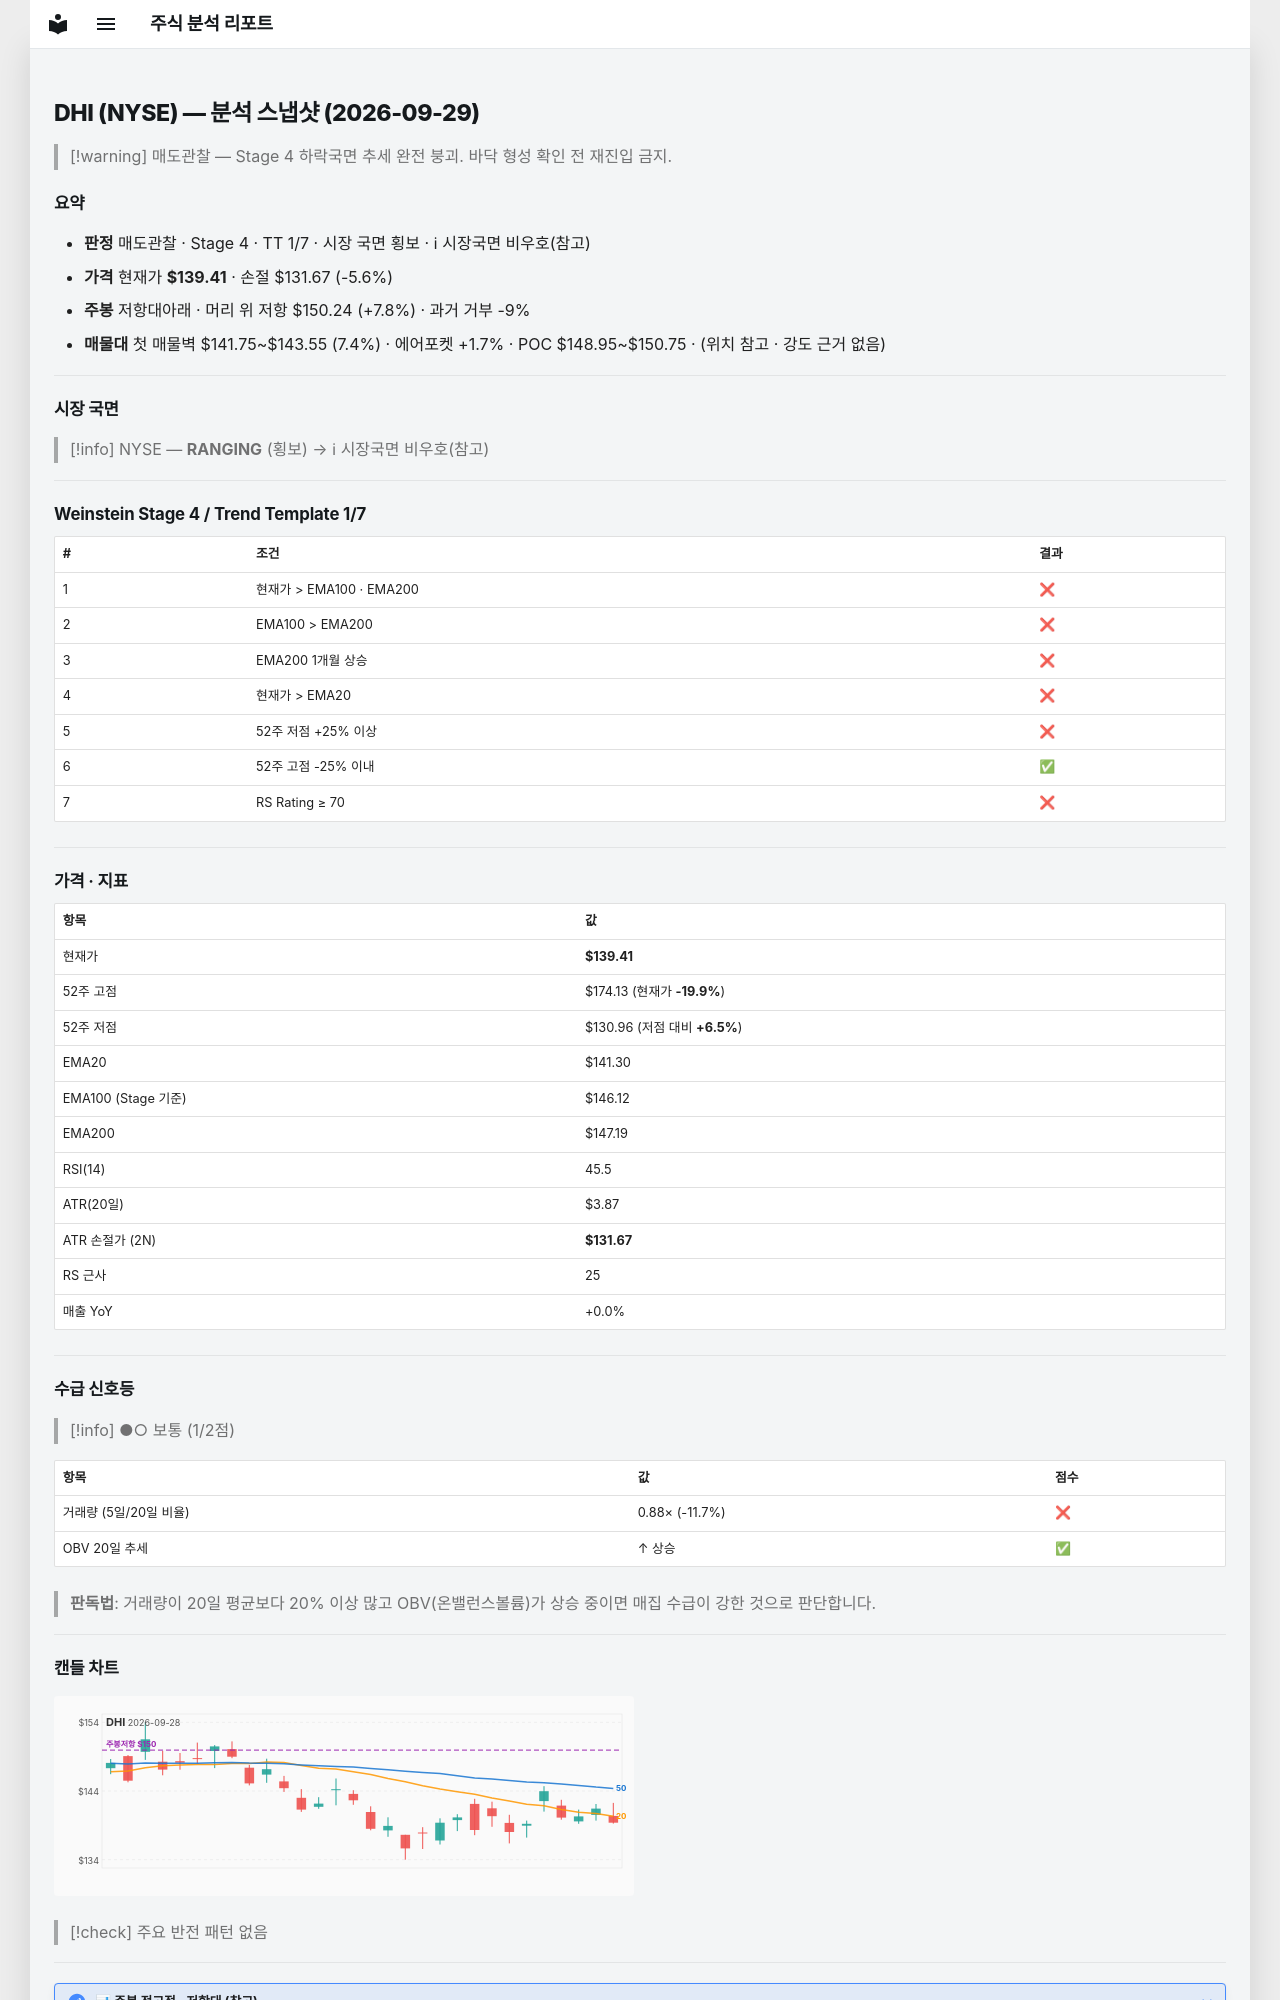

repository: soloandco/stock-reports · page: snapshots/DHI-2026-09-29/index.html · generator: mkdocs

---
type: analysis-snapshot
title: DHI 분석 스냅샷
ticker: DHI
market: NYSE
created: 2026-09-29
updated: 2026-09-29
bar-date: 2026-09-28
verdict: 매도관찰
real-rr: 1.40
sma50-gap-pct: -1.3
weekly-position: 저항대아래
weekly-overhead-price: 150.24
weekly-overhead-pct: 7.8
stage: 4
trend-template-score: 1
tt-max: 7
ma-set: ema-20-100-200
price: 139.4149932861328
stop-price: 131.6715903956123
market-regime: RANGING
supply-demand-score: 1/2
supply-demand-label: 보통
status: tracking
tags:
  - stock-agent
  - watchlist
  - DHI
  - analysis
related:
  - "[[analysis-template]]"
---

# DHI (NYSE) — 분석 스냅샷 (2026-09-29)

> [!warning] 매도관찰 — Stage 4 하락국면
> 추세 완전 붕괴. 바닥 형성 확인 전 재진입 금지.

## 요약

- **판정** 매도관찰 · Stage 4 · TT 1/7 · 시장 국면 횡보 · ℹ 시장국면 비우호(참고)
- **가격** 현재가 **$139.41** · 손절 $131.67 (-5.6%)
- **주봉** 저항대아래 · 머리 위 저항 $150.24 (+7.8%) · 과거 거부 -9%
- **매물대** 첫 매물벽 $141.75~$143.55 (7.4%) · 에어포켓 +1.7% · POC $148.95~$150.75 · (위치 참고 · 강도 근거 없음)

---

## 시장 국면

> [!info] NYSE — **RANGING** (횡보) → ℹ 시장국면 비우호(참고)

---

## Weinstein Stage 4 / Trend Template 1/7

| # | 조건 | 결과 |
|---|------|------|
| 1 | 현재가 > EMA100 · EMA200 | ❌ |
| 2 | EMA100 > EMA200 | ❌ |
| 3 | EMA200 1개월 상승 | ❌ |
| 4 | 현재가 > EMA20 | ❌ |
| 5 | 52주 저점 +25% 이상 | ❌ |
| 6 | 52주 고점 -25% 이내 | ✅ |
| 7 | RS Rating ≥ 70 | ❌ |

---

## 가격 · 지표

| 항목 | 값 |
|------|---|
| 현재가 | **$139.41** |
| 52주 고점 | $174.13 (현재가 **-19.9%**) |
| 52주 저점 | $130.96 (저점 대비 **+6.5%**) |
| EMA20 | $141.30 |
| EMA100 (Stage 기준) | $146.12 |
| EMA200 | $147.19 |
| RSI(14) | 45.5 |
| ATR(20일) | $3.87 |
| ATR 손절가 (2N) | **$131.67** |
| RS 근사 | 25 |
| 매출 YoY | +0.0% |

---
## 수급 신호등

> [!info] ●○ 보통 (1/2점)

| 항목 | 값 | 점수 |
|------|------|------|
| 거래량 (5일/20일 비율) | 0.88× (-11.7%) | ❌ |
| OBV 20일 추세 | ↑ 상승 | ✅ |

> **판독법**: 거래량이 20일 평균보다 20% 이상 많고 OBV(온밸런스볼륨)가 상승 중이면 매집 수급이 강한 것으로 판단합니다.

---
